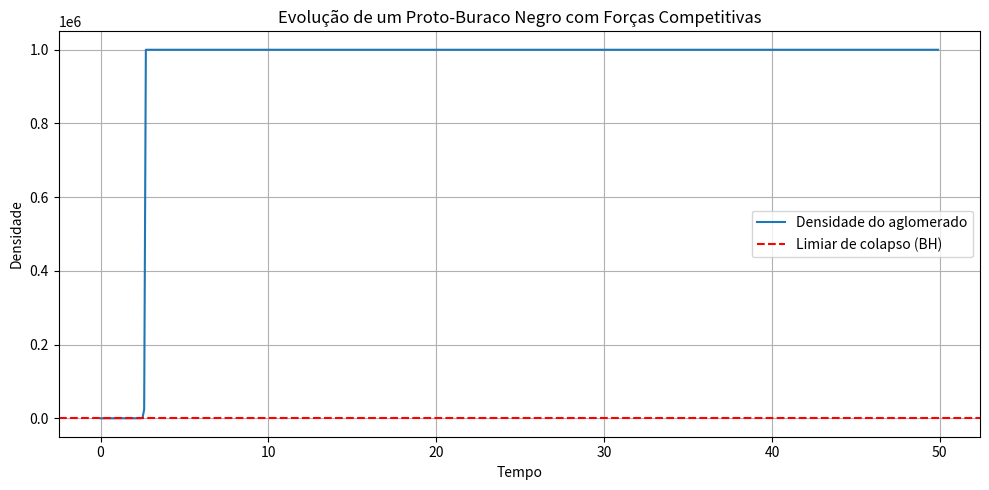

Generate this figure with matplotlib:
import numpy as np
import matplotlib.pyplot as plt

# Parâmetros iniciais
rho0 = 1.0            # Densidade inicial
t_max = 50            # Tempo total da simulação
dt = 0.1              # Passo de tempo
G = 0.5               # Constante gravitacional (reduzida para estabilidade)
Lambda = 0.05         # Constante da energia escura
P_quantica = 0.02     # Pressão quântica estabilizante
rho_max = 1e6         # Limite superior da densidade (limiar físico)

# Arrays de registro
tempos = np.arange(0, t_max, dt)
densidades = []

# Estado inicial
rho = rho0
for t in tempos:
    # Forças atuantes
    F_grav = G * rho**2
    F_repulsa = Lambda * rho
    F_quantic = P_quantica / (rho + 1e-6)

    # Derivada da densidade
    drho_dt = F_grav - F_repulsa - F_quantic

    # Atualização da densidade
    rho += drho_dt * dt
    rho = min(rho, rho_max)  # Aplica teto
    rho = max(rho, 0)        # Garante densidade não negativa

    densidades.append(rho)

# Gráfico da evolução da densidade
plt.figure(figsize=(10, 5))
plt.plot(tempos, densidades, label='Densidade do aglomerado')
plt.axhline(y=10, color='r', linestyle='--', label='Limiar de colapso (BH)')
plt.title("Evolução de um Proto-Buraco Negro com Forças Competitivas")
plt.xlabel("Tempo")
plt.ylabel("Densidade")
plt.legend()
plt.grid()
plt.tight_layout()
plt.show()
